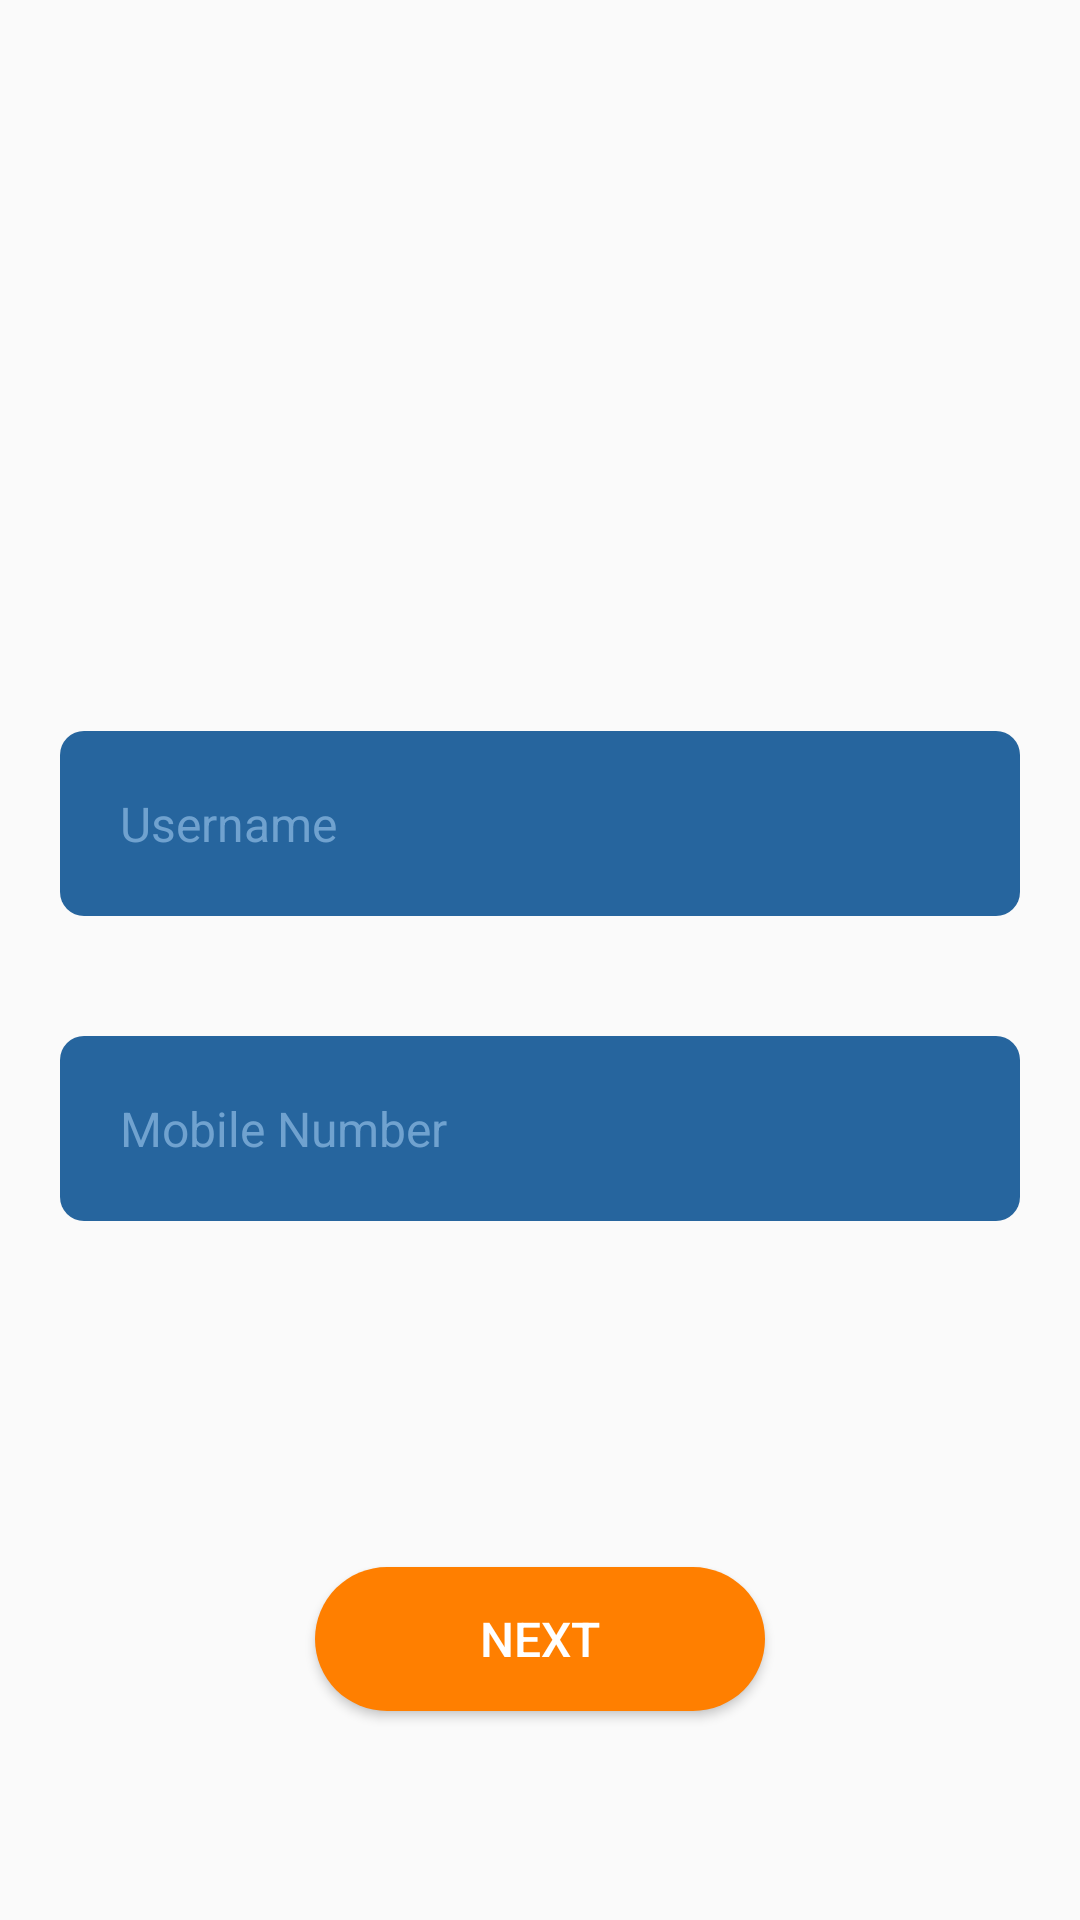

Write the Android layout XML for this screen, with the resource values it uses.
<!-- AndroidManifest.xml: activity theme Theme.AppCompat.DayNight.NoActionBar -->
<!-- res/layout/fragment_login.xml -->
<?xml version="1.0" encoding="utf-8"?>
<androidx.constraintlayout.widget.ConstraintLayout xmlns:android="http://schemas.android.com/apk/res/android"
    xmlns:app="http://schemas.android.com/apk/res-auto"
    xmlns:tools="http://schemas.android.com/tools"
    android:layout_width="match_parent"
    android:layout_height="match_parent"
    android:id="@+id/loginMainLayout"
    tools:context=".login.presentation.activities.LoginActivity">

    <androidx.appcompat.widget.AppCompatImageView
        android:id="@+id/logoImageView"
        android:layout_width="wrap_content"
        android:layout_height="wrap_content"
        android:visibility="visible"
        app:layout_constraintBottom_toBottomOf="parent"
        app:layout_constraintEnd_toEndOf="parent"
        app:layout_constraintStart_toStartOf="parent"
        app:layout_constraintTop_toTopOf="parent"
        app:layout_constraintVertical_bias="0.19999999"
        app:layout_constraintVertical_chainStyle="packed" />

    <androidx.appcompat.widget.AppCompatEditText
        android:id="@+id/franchiseCodeEditText"
        style="@style/loginEditTextStyle"
        android:layout_width="match_parent"
        android:layout_height="wrap_content"
        android:hint="@string/username_cc"
        android:maxLines="1"
        android:lines="1"
        android:singleLine="true"
        app:layout_constraintBottom_toTopOf="@+id/mobileNumberEditText"
        app:layout_constraintEnd_toEndOf="@+id/logoImageView"
        app:layout_constraintHorizontal_bias="0.5"
        app:layout_constraintStart_toStartOf="@+id/logoImageView"
        app:layout_constraintTop_toBottomOf="@+id/logoImageView"
        app:layout_constraintVertical_chainStyle="packed" />

    <androidx.appcompat.widget.AppCompatEditText
        android:id="@+id/mobileNumberEditText"
        style="@style/loginEditTextStyle"
        android:layout_width="match_parent"
        android:layout_height="wrap_content"
        android:hint="@string/mobile_cc"
        android:inputType="phone"
        app:layout_constraintBottom_toTopOf="@+id/nextButton"
        app:layout_constraintEnd_toEndOf="@+id/franchiseCodeEditText"
        app:layout_constraintHorizontal_bias="0.5"
        app:layout_constraintStart_toStartOf="@+id/franchiseCodeEditText"
        app:layout_constraintTop_toBottomOf="@+id/franchiseCodeEditText" />

    <androidx.appcompat.widget.AppCompatButton
        android:id="@+id/nextButton"
        style="@style/nextButtonStyle"
        android:layout_width="wrap_content"
        android:layout_height="wrap_content"
        android:text="@string/next_cc"
        app:layout_constraintBottom_toBottomOf="parent"
        app:layout_constraintEnd_toEndOf="parent"
        app:layout_constraintStart_toStartOf="parent"
        app:layout_constraintTop_toTopOf="parent"
        app:layout_constraintVertical_bias="0.90999997" />

    <androidx.constraintlayout.widget.Group
        android:id="@+id/group"
        android:layout_width="wrap_content"
        android:layout_height="wrap_content"
        android:visibility="visible"
        app:constraint_referenced_ids="logoImageView,nextButton,franchiseCodeEditText,mobileNumberEditText" />


</androidx.constraintlayout.widget.ConstraintLayout>
<!-- resources referenced by this layout -->
<resources>
  <string name="mobile_cc">Mobile Number</string>
  <string name="next_cc">Next</string>
  <string name="username_cc">Username</string>
  <style name="loginEditTextStyle">
          <item name="android:textSize">16sp</item>
          <item name="android:textColor">@color/white</item>
          <item name="android:textColorHint">#70A2CF</item>
          <item name="android:background">@drawable/background_blue_rounded</item>
          <item name="android:padding">@dimen/padding_20</item>
          <item name="android:layout_margin">@dimen/margin_20</item>
          <item name="android:maxLines">1</item>
      </style>
  <style name="nextButtonStyle">
          <item name="android:textSize">16sp</item>
          <item name="android:textColor">@color/white</item>
          <item name="android:background">@drawable/orange_bg</item>
          <item name="android:padding">@dimen/padding_10</item>
          <item name="android:layout_margin">@dimen/margin_20</item>
          <item name="android:minWidth">@dimen/button_min_width</item>
      </style>
  <color name="white">#FFFFFFFF</color>
  <!-- drawable background_blue_rounded (drawable) -->
  <?xml version="1.0" encoding="utf-8"?>
  <shape xmlns:android="http://schemas.android.com/apk/res/android">
  
      <solid android:color="@color/blue_bg"/>
      <corners android:radius="8dp"/>
  </shape>
  <dimen name="padding_20">20dp</dimen>
  <dimen name="margin_20">20dp</dimen>
  <!-- drawable orange_bg (drawable) -->
  <?xml version="1.0" encoding="utf-8"?>
  <shape android:shape="rectangle"
      xmlns:android="http://schemas.android.com/apk/res/android">
  
      <solid android:color="@color/orange_bg_color"/>
      <corners android:radius="50dp"/>
  </shape>
  <dimen name="padding_10">10dp</dimen>
  <dimen name="button_min_width">150dp</dimen>
  <color name="blue_bg">#26659E</color>
  <color name="orange_bg_color">#FF7F00</color>
</resources>
